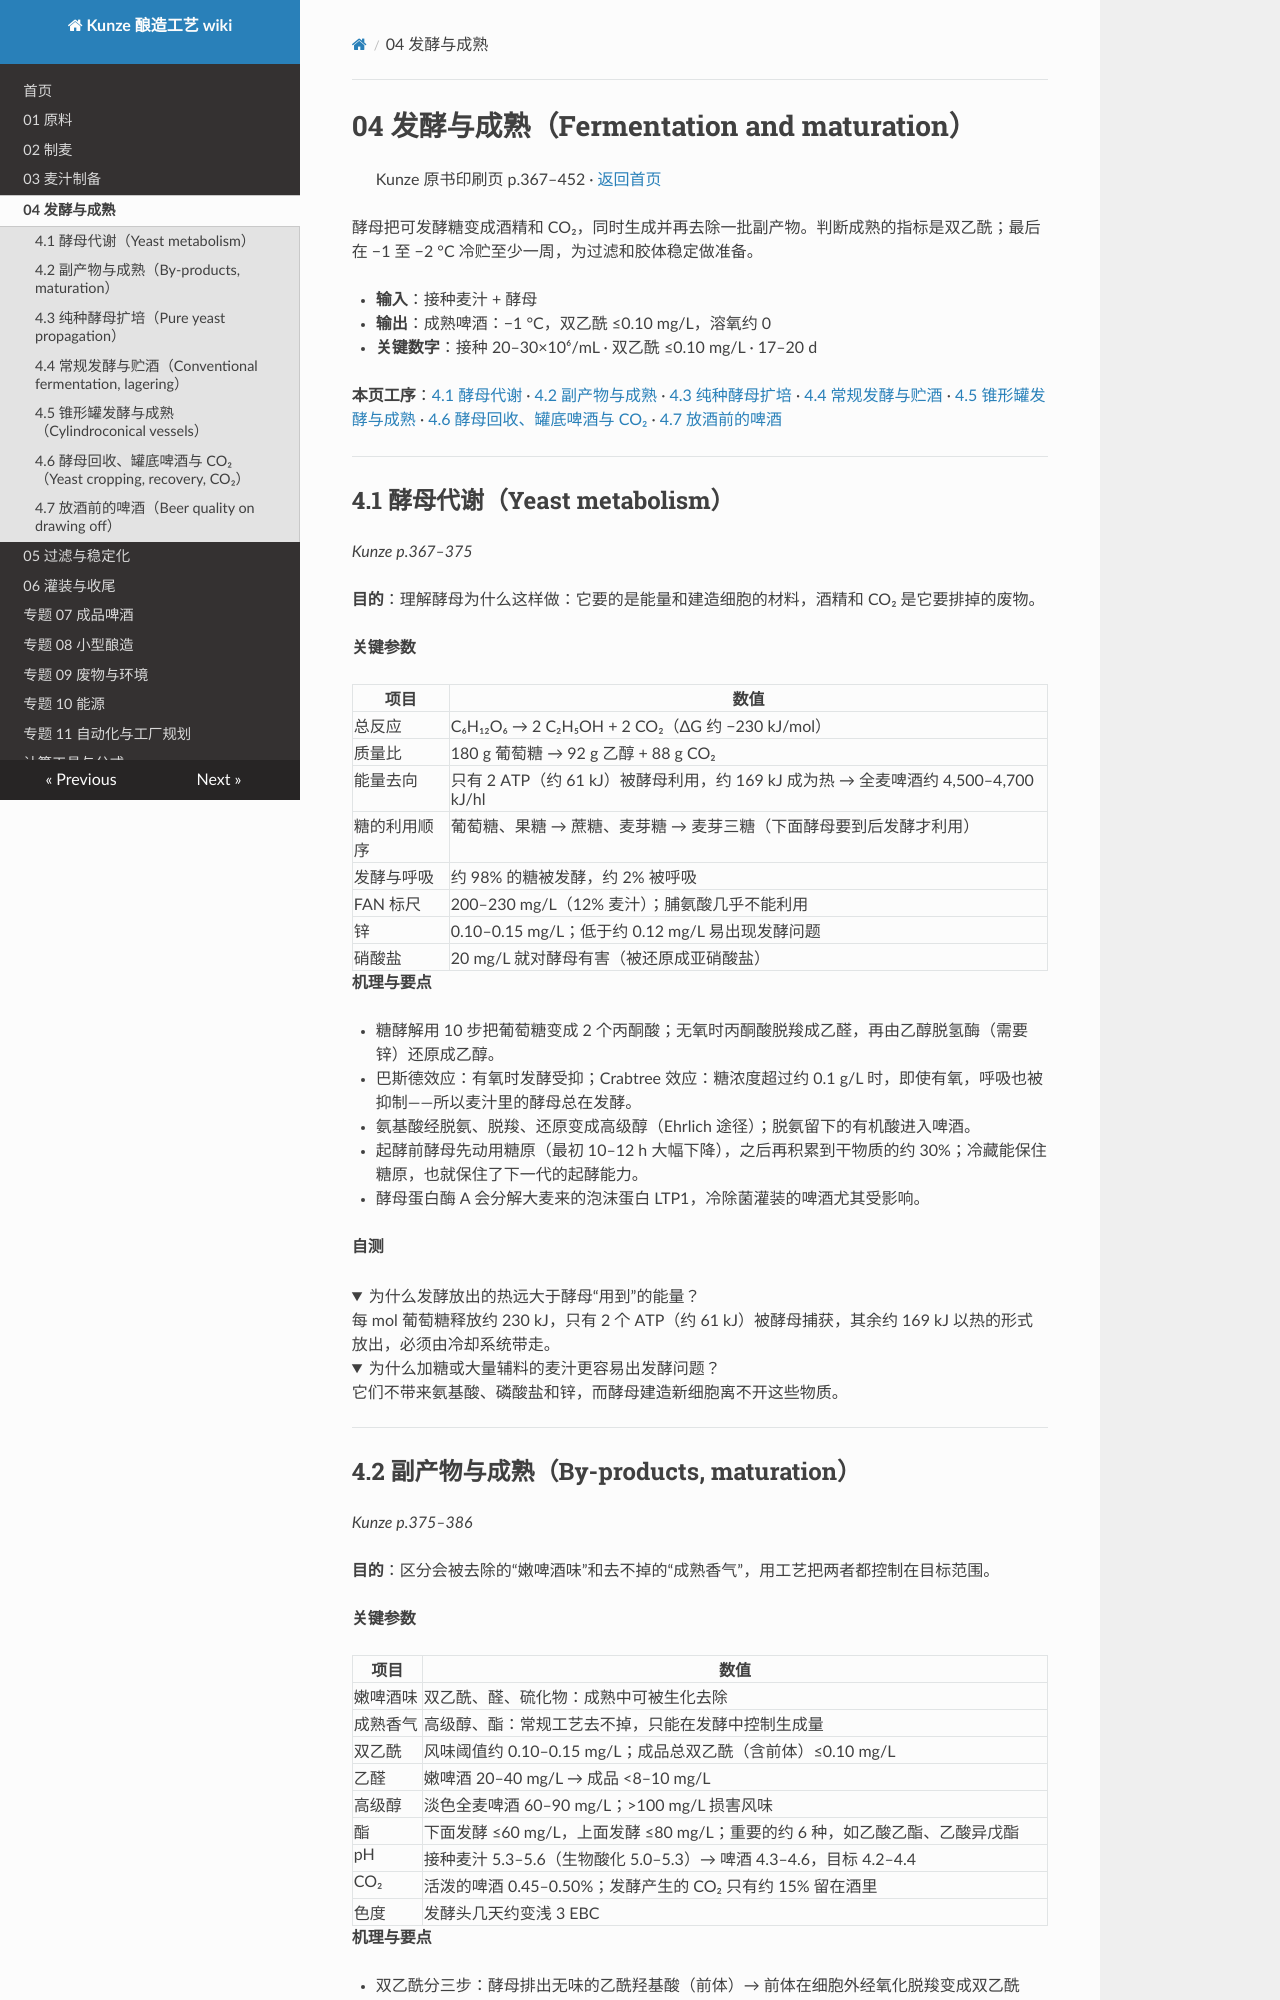

repository: mrgreedcp-spec/kunze-brewing-wiki · page: 04-fermentation/index.html · generator: mkdocs

# 04 发酵与成熟（Fermentation and maturation）

> Kunze 原书印刷页 p.367–452 · [返回首页](README.md)

酵母把可发酵糖变成酒精和 CO₂，同时生成并再去除一批副产物。判断成熟的指标是双乙酰；最后在 −1 至 −2 °C 冷贮至少一周，为过滤和胶体稳定做准备。

- **输入**：接种麦汁 + 酵母
- **输出**：成熟啤酒：−1 °C，双乙酰 ≤0.10 mg/L，溶氧约 0
- **关键数字**：接种 20–30×10⁶/mL · 双乙酰 ≤0.10 mg/L · 17–20 d

**本页工序**：[4.1 酵母代谢](#s4-1) · [4.2 副产物与成熟](#s4-2) · [4.3 纯种酵母扩培](#s4-3) · [4.4 常规发酵与贮酒](#s4-4) · [4.5 锥形罐发酵与成熟](#s4-5) · [4.6 酵母回收、罐底啤酒与 CO₂](#s4-6) · [4.7 放酒前的啤酒](#s4-7)

---

<a id="s4-1"></a>

## 4.1 酵母代谢（Yeast metabolism）

*Kunze p.367–375*

**目的**：理解酵母为什么这样做：它要的是能量和建造细胞的材料，酒精和 CO₂ 是它要排掉的废物。

**关键参数**

| 项目 | 数值 |
| --- | --- |
| 总反应 | C₆H₁₂O₆ → 2 C₂H₅OH + 2 CO₂（ΔG 约 −230 kJ/mol） |
| 质量比 | 180 g 葡萄糖 → 92 g 乙醇 + 88 g CO₂ |
| 能量去向 | 只有 2 ATP（约 61 kJ）被酵母利用，约 169 kJ 成为热 → 全麦啤酒约 4,500–4,700 kJ/hl |
| 糖的利用顺序 | 葡萄糖、果糖 → 蔗糖、麦芽糖 → 麦芽三糖（下面酵母要到后发酵才利用） |
| 发酵与呼吸 | 约 98% 的糖被发酵，约 2% 被呼吸 |
| FAN 标尺 | 200–230 mg/L（12% 麦汁）；脯氨酸几乎不能利用 |
| 锌 | 0.10–0.15 mg/L；低于约 0.12 mg/L 易出现发酵问题 |
| 硝酸盐 | 20 mg/L 就对酵母有害（被还原成亚硝酸盐） |

**机理与要点**

- 糖酵解用 10 步把葡萄糖变成 2 个丙酮酸；无氧时丙酮酸脱羧成乙醛，再由乙醇脱氢酶（需要锌）还原成乙醇。
- 巴斯德效应：有氧时发酵受抑；Crabtree 效应：糖浓度超过约 0.1 g/L 时，即使有氧，呼吸也被抑制——所以麦汁里的酵母总在发酵。
- 氨基酸经脱氨、脱羧、还原变成高级醇（Ehrlich 途径）；脱氨留下的有机酸进入啤酒。
- 起酵前酵母先动用糖原（最初 10–12 h 大幅下降），之后再积累到干物质的约 30%；冷藏能保住糖原，也就保住了下一代的起酵能力。
- 酵母蛋白酶 A 会分解大麦来的泡沫蛋白 LTP1，冷除菌灌装的啤酒尤其受影响。

**自测**

<details><summary>为什么发酵放出的热远大于酵母“用到”的能量？</summary>

每 mol 葡萄糖释放约 230 kJ，只有 2 个 ATP（约 61 kJ）被酵母捕获，其余约 169 kJ 以热的形式放出，必须由冷却系统带走。

</details>

<details><summary>为什么加糖或大量辅料的麦汁更容易出发酵问题？</summary>

它们不带来氨基酸、磷酸盐和锌，而酵母建造新细胞离不开这些物质。

</details>

---

<a id="s4-2"></a>
